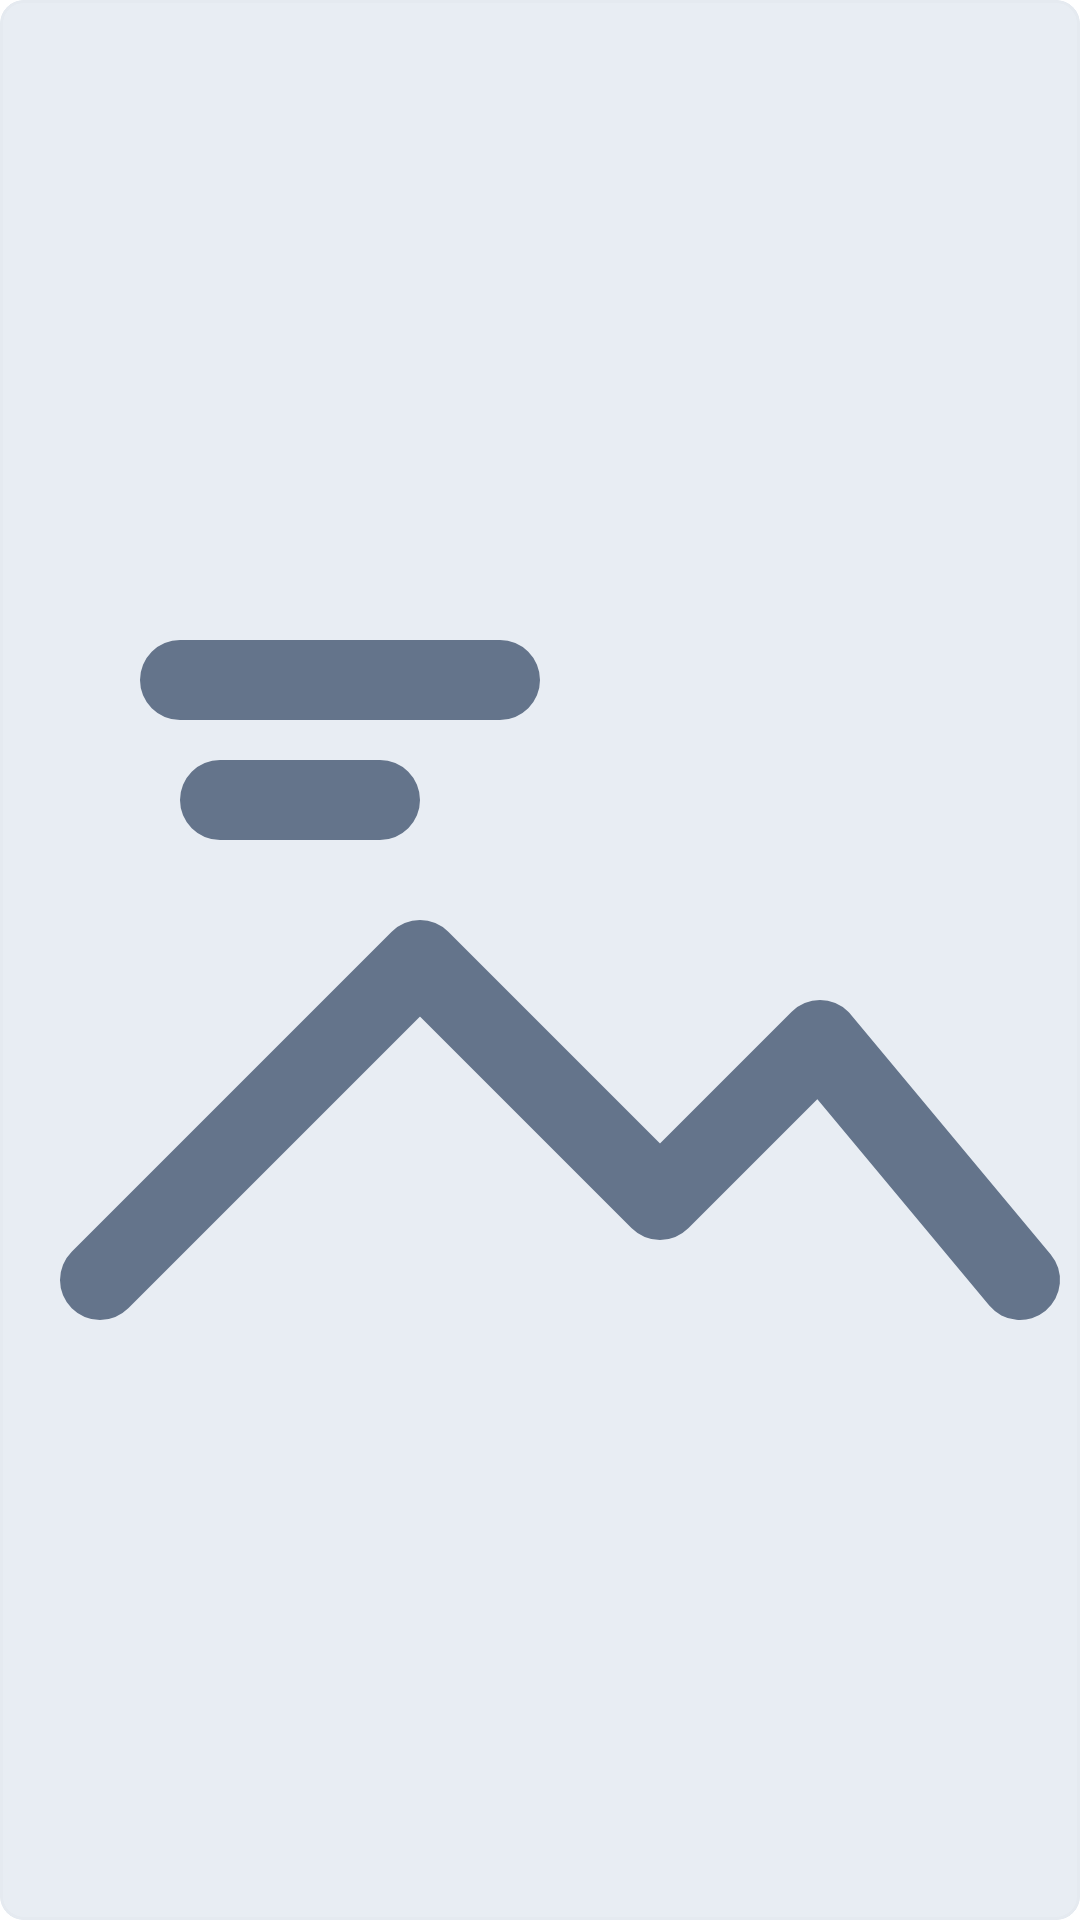

Here is an Android app screen rendered from its layout file. Give the layout XML and the strings, colors and styles it references.
<!-- AndroidManifest.xml: application theme Theme.GameStudio -->
<!-- res/layout/gallery_item.xml -->
<?xml version="1.0" encoding="utf-8"?>
<com.google.android.material.card.MaterialCardView xmlns:android="http://schemas.android.com/apk/res/android"
    xmlns:app="http://schemas.android.com/apk/res-auto"
    android:layout_width="match_parent"
    android:layout_height="112dp"
    android:layout_margin="@dimen/space_xs"
    app:cardBackgroundColor="@color/capture_placeholder"
    app:cardCornerRadius="@dimen/radius_md"
    app:cardElevation="0dp"
    app:strokeColor="@color/divider"
    app:strokeWidth="1dp">

    <ImageView
        android:id="@+id/gallery_item_iv"
        android:layout_width="match_parent"
        android:layout_height="match_parent"
        android:background="@drawable/bg_capture_placeholder"
        android:contentDescription="@null"
        android:scaleType="centerCrop"
        android:src="@drawable/ic_capture_placeholder" />

</com.google.android.material.card.MaterialCardView>
<!-- resources referenced by this layout -->
<resources>
  <color name="capture_placeholder">#E8EDF3</color>
  <color name="divider">#E5EAF0</color>
  <dimen name="radius_md">8dp</dimen>
  <dimen name="space_xs">4dp</dimen>
  <!-- drawable bg_capture_placeholder (drawable) -->
  <?xml version="1.0" encoding="utf-8"?>
  <shape xmlns:android="http://schemas.android.com/apk/res/android">
      <solid android:color="@color/capture_placeholder" />
      <corners android:radius="@dimen/radius_md" />
  </shape>
  <!-- drawable ic_capture_placeholder (drawable) -->
  <?xml version="1.0" encoding="utf-8"?>
  <vector xmlns:android="http://schemas.android.com/apk/res/android"
      android:width="48dp"
      android:height="48dp"
      android:viewportWidth="48"
      android:viewportHeight="48">
      <path
          android:fillColor="@color/capture_placeholder"
          android:pathData="M7,10h34a3,3 0,0 1,3 3v22a3,3 0,0 1,-3 3H7a3,3 0,0 1,-3 -3V13a3,3 0,0 1,3 -3z" />
      <path
          android:fillColor="@android:color/transparent"
          android:strokeColor="@color/icon_muted"
          android:strokeWidth="2"
          android:strokeLineCap="round"
          android:strokeLineJoin="round"
          android:pathData="M13,32l8,-8l6,6l4,-4l5,6M15,17h8M16,20h4" />
  </vector>
  <style name="Theme.GameStudio" parent="Theme.MaterialComponents.Light.NoActionBar">
          <item name="colorPrimary">@color/brand_primary</item>
          <item name="colorPrimaryDark">@color/brand_primary_dark</item>
          <item name="colorOnPrimary">@color/text_on_brand</item>
          <item name="colorSecondary">@color/brand_secondary</item>
          <item name="colorSurface">@color/surface</item>
          <item name="colorOnSurface">@color/text_primary</item>
          <item name="android:fontFamily">sans</item>
          <item name="fontFamily">sans</item>
          <item name="android:windowLightStatusBar">true</item>
          <item name="android:statusBarColor">@color/surface</item>
          <item name="android:navigationBarColor">@color/surface</item>
      </style>
  <color name="icon_muted">#64748B</color>
  <color name="brand_primary">#0F766E</color>
  <color name="brand_primary_dark">#115E59</color>
  <color name="text_on_brand">#FFFFFFFF</color>
  <color name="brand_secondary">#2563EB</color>
  <color name="surface">#FFFFFFFF</color>
  <color name="text_primary">#111827</color>
</resources>
